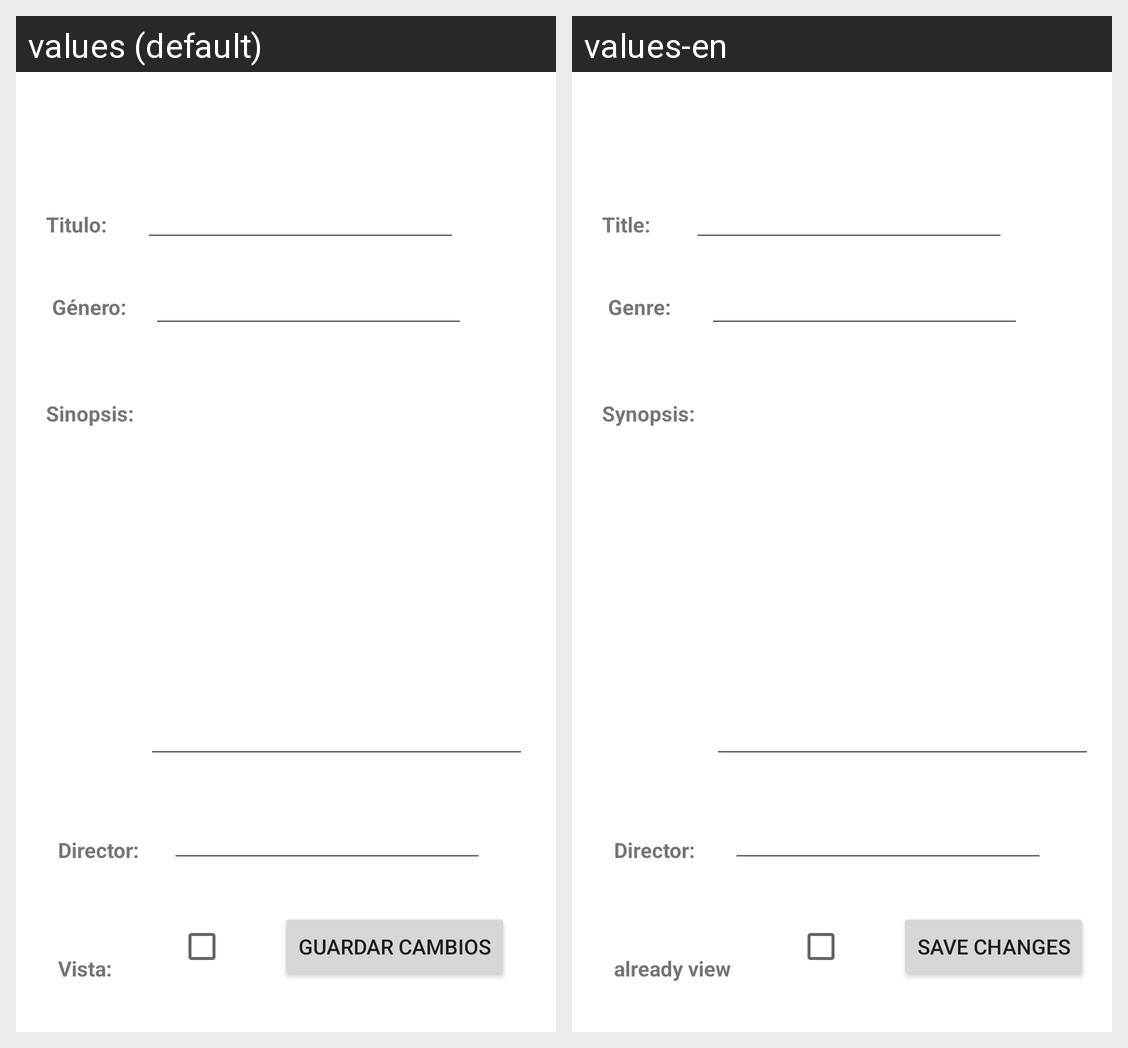

The same Android screen rendered under two of its app's locales, left to right. List the strings drawn on it with the default value and each locale's translation.
Android screen res/layout/activity_editor.xml rendered under 2 locales, left to right: values (default), values-en. Device: Nexus 5 (rendered at 1080×1920; each locale shown at half size, 540×960, under a caption strip naming it); theme Theme.Filmoteca.
Strings drawn on this screen, with the default value and each locale's value (text and hints the layout hard-codes, and strings that could not be matched under every locale, appear in the picture but are not listed):

titulo
  values: Titulo:
  values-en: Title: 

genero
  values: Género:
  values-en: Genre: 

sinopsis
  values: Sinopsis:
  values-en: Synopsis: 

director
  values: Director:
  values-en: Director: 

vista
  values: Vista:
  values-en: already view

guardarcambios
  values: Guardar Cambios
  values-en: Save Changes
